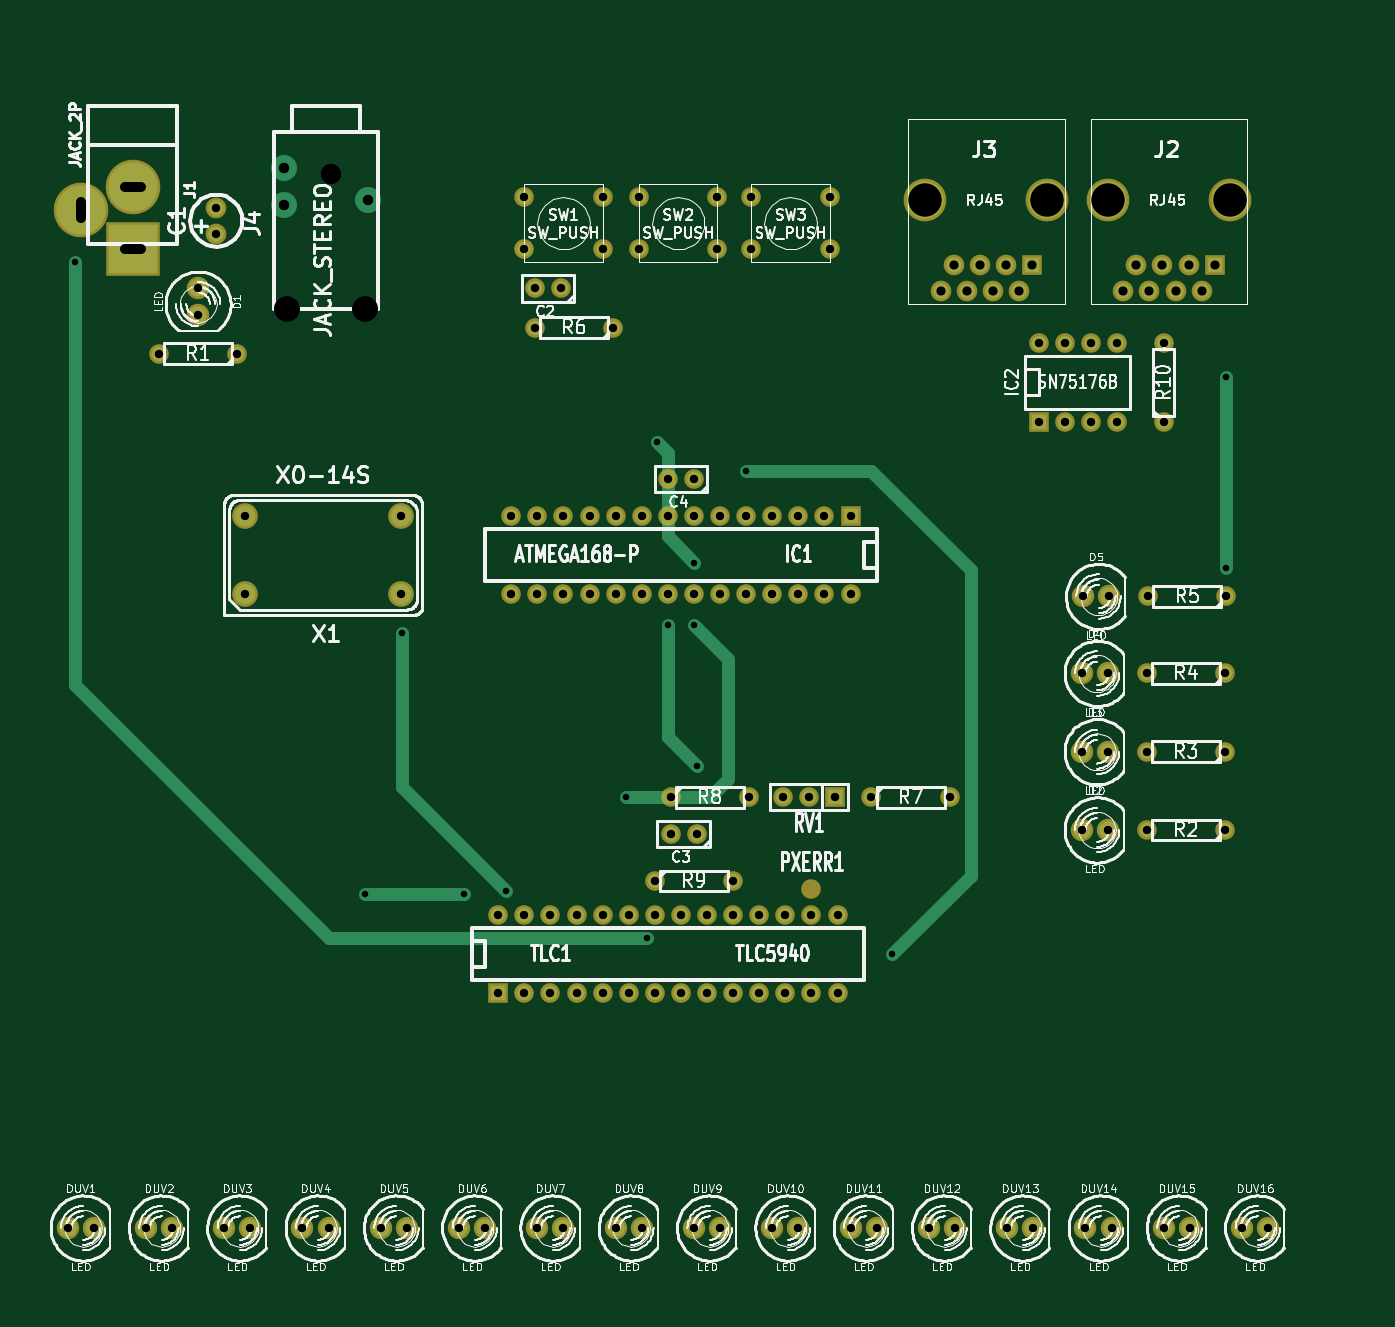
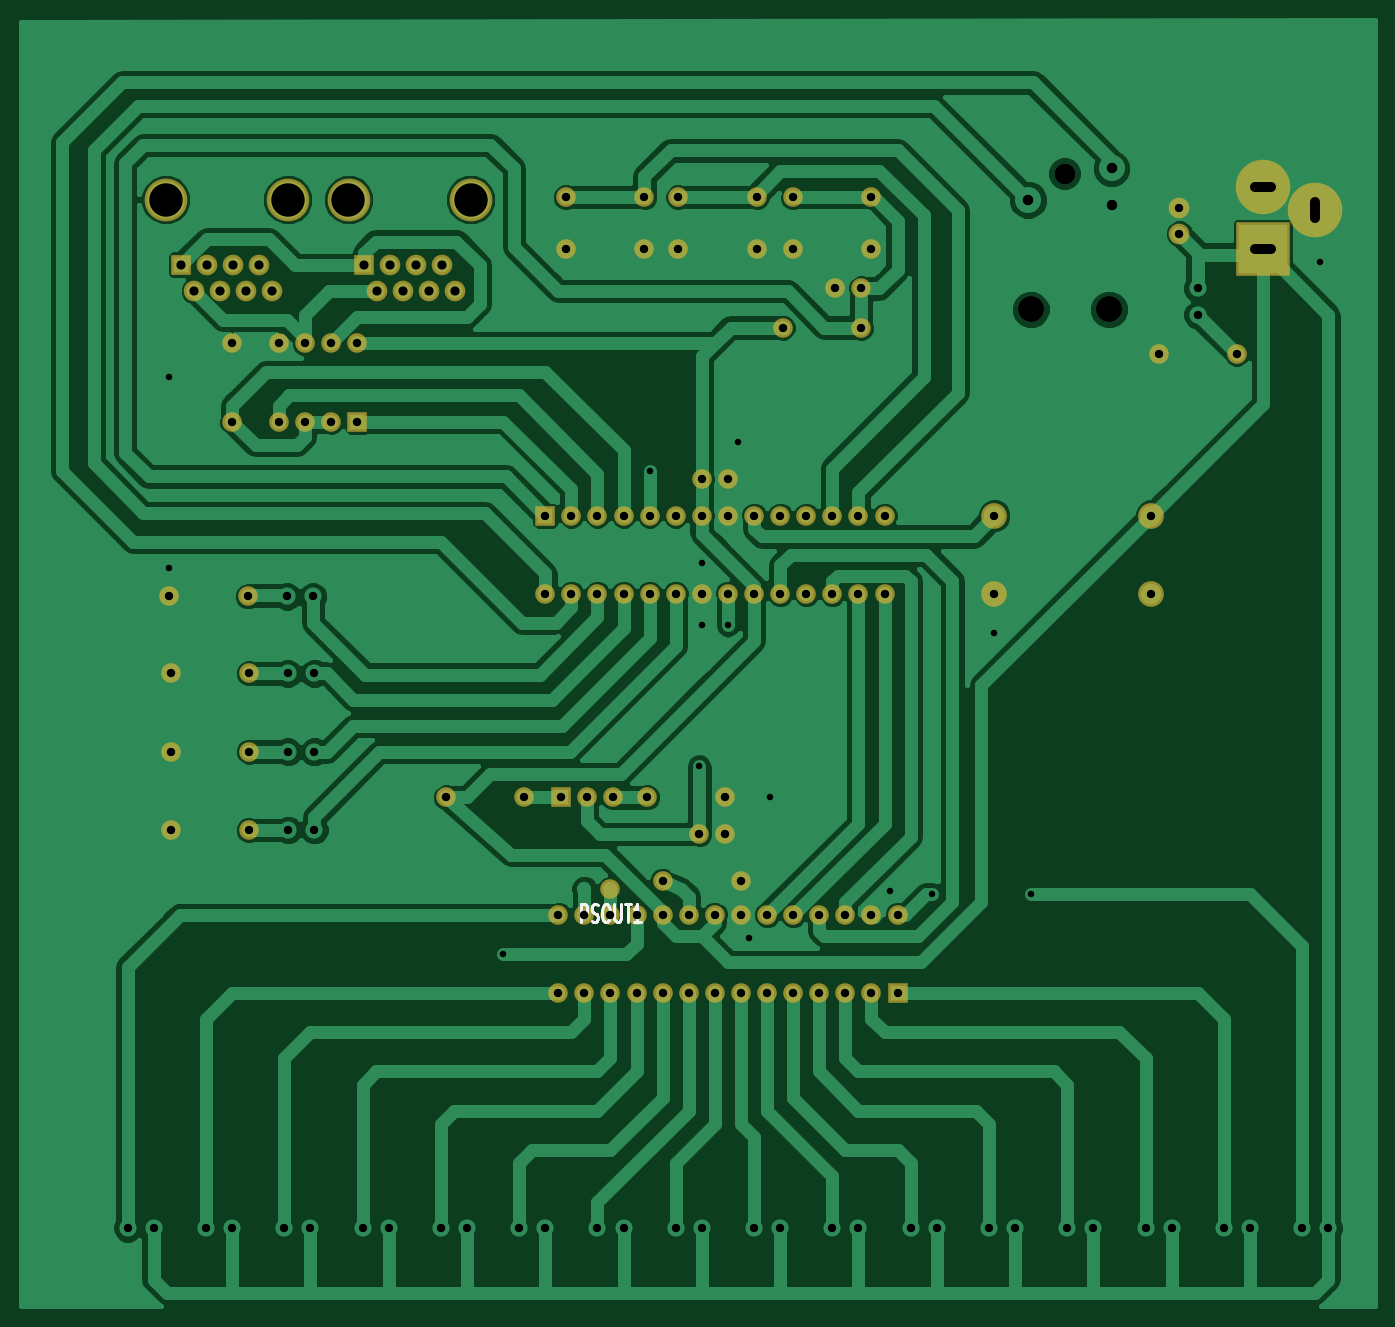
Circuit board: 7 layer files. Board 131.8 x 125.2 mm.
- bottom_copper: glowscape-Back.gbl (91255 bytes)
- top_copper: glowscape-Front.gtl (5119 bytes)
- bottom_mask: glowscape-Mask_Back.gbs (3031 bytes)
- top_mask: glowscape-Mask_Front.gts (3814 bytes)
- bottom_silk: glowscape-SilkS_Back.gbo (1523 bytes)
- top_silk: glowscape-SilkS_Front.gto (141485 bytes)
- drill: glowscape.drl (3090 bytes)

=== bottom_copper: glowscape-Back.gbl (91255 bytes, source omitted) ===
=== top_copper: glowscape-Front.gtl (5119 bytes, source omitted) ===
=== bottom_mask: glowscape-Mask_Back.gbs ===
G04 (created by PCBNEW-RS274X (2011-07-08)-stable) date Sun 04 Mar 2012 02:24:10 AM EST*
G01*
G70*
G90*
%MOIN*%
G04 Gerber Fmt 3.4, Leading zero omitted, Abs format*
%FSLAX34Y34*%
G04 APERTURE LIST*
%ADD10C,0.006000*%
%ADD11C,0.098700*%
%ADD12C,0.075000*%
%ADD13C,0.163700*%
%ADD14R,0.079100X0.079100*%
%ADD15C,0.079100*%
%ADD16C,0.209000*%
%ADD17R,0.209000X0.209000*%
%ADD18R,0.075000X0.075000*%
G04 APERTURE END LIST*
G54D10*
G54D11*
X46390Y-31100D03*
X40390Y-31100D03*
X40390Y-28100D03*
X46390Y-28100D03*
G54D12*
X62800Y-15900D03*
X62800Y-17900D03*
X59800Y-15900D03*
X59800Y-17900D03*
X58500Y-15900D03*
X58500Y-17900D03*
X55500Y-15900D03*
X55500Y-17900D03*
X54100Y-15900D03*
X54100Y-17900D03*
X51100Y-15900D03*
X51100Y-17900D03*
G54D13*
X73462Y-16000D03*
X78135Y-16000D03*
G54D14*
X77550Y-18500D03*
G54D15*
X77050Y-19500D03*
X76550Y-18500D03*
X76050Y-19500D03*
X75550Y-18500D03*
X75050Y-19500D03*
X74550Y-18500D03*
X74050Y-19500D03*
G54D13*
X66462Y-16000D03*
X71135Y-16000D03*
G54D14*
X70550Y-18500D03*
G54D15*
X70050Y-19500D03*
X69550Y-18500D03*
X69050Y-19500D03*
X68550Y-18500D03*
X68050Y-19500D03*
X67550Y-18500D03*
X67050Y-19500D03*
G54D12*
X64400Y-38900D03*
X67400Y-38900D03*
X40100Y-21900D03*
X37100Y-21900D03*
X77950Y-40150D03*
X74950Y-40150D03*
X77950Y-37150D03*
X74950Y-37150D03*
X77950Y-34150D03*
X74950Y-34150D03*
X78000Y-31200D03*
X75000Y-31200D03*
X54500Y-20900D03*
X51500Y-20900D03*
X56700Y-38900D03*
X59700Y-38900D03*
X56100Y-42100D03*
X59100Y-42100D03*
X75600Y-24500D03*
X75600Y-21500D03*
X61100Y-42400D03*
G54D16*
X36100Y-15500D03*
G54D17*
X36100Y-17900D03*
G54D16*
X34100Y-16400D03*
G54D15*
X39300Y-16300D03*
X39300Y-17300D03*
G54D18*
X70800Y-24500D03*
G54D12*
X71800Y-24500D03*
X72800Y-24500D03*
X73800Y-24500D03*
X73800Y-21500D03*
X72800Y-21500D03*
X71800Y-21500D03*
X70800Y-21500D03*
X62600Y-28100D03*
X61600Y-28100D03*
X60600Y-28100D03*
X59600Y-28100D03*
X58600Y-28100D03*
X57600Y-28100D03*
X56600Y-28100D03*
X55600Y-28100D03*
X54600Y-28100D03*
X53600Y-28100D03*
X52600Y-28100D03*
X51600Y-28100D03*
X50600Y-28100D03*
G54D18*
X63600Y-28100D03*
G54D12*
X50600Y-31100D03*
X51600Y-31100D03*
X52600Y-31100D03*
X53600Y-31100D03*
X54600Y-31100D03*
X55600Y-31100D03*
X56600Y-31100D03*
X57600Y-31100D03*
X58600Y-31100D03*
X59600Y-31100D03*
X60600Y-31100D03*
X61600Y-31100D03*
X62600Y-31100D03*
X63600Y-31100D03*
X51100Y-46400D03*
X52100Y-46400D03*
X53100Y-46400D03*
X54100Y-46400D03*
X55100Y-46400D03*
X56100Y-46400D03*
X57100Y-46400D03*
X58100Y-46400D03*
X59100Y-46400D03*
X60100Y-46400D03*
X61100Y-46400D03*
X62100Y-46400D03*
X63100Y-46400D03*
G54D18*
X50100Y-46400D03*
G54D12*
X63100Y-43400D03*
X62100Y-43400D03*
X61100Y-43400D03*
X60100Y-43400D03*
X59100Y-43400D03*
X58100Y-43400D03*
X57100Y-43400D03*
X56100Y-43400D03*
X55100Y-43400D03*
X54100Y-43400D03*
X53100Y-43400D03*
X52100Y-43400D03*
X51100Y-43400D03*
X50100Y-43400D03*
X57600Y-26700D03*
X56600Y-26700D03*
X57700Y-40300D03*
X56700Y-40300D03*
X52500Y-19400D03*
X51500Y-19400D03*
G54D18*
X63000Y-38900D03*
G54D12*
X62000Y-38900D03*
X61000Y-38900D03*
M02*

=== top_mask: glowscape-Mask_Front.gts ===
G04 (created by PCBNEW-RS274X (2011-07-08)-stable) date Sun 04 Mar 2012 02:24:10 AM EST*
G01*
G70*
G90*
%MOIN*%
G04 Gerber Fmt 3.4, Leading zero omitted, Abs format*
%FSLAX34Y34*%
G04 APERTURE LIST*
%ADD10C,0.006000*%
%ADD11C,0.098700*%
%ADD12C,0.075000*%
%ADD13C,0.163700*%
%ADD14R,0.079100X0.079100*%
%ADD15C,0.079100*%
%ADD16C,0.086000*%
%ADD17C,0.209000*%
%ADD18R,0.209000X0.209000*%
%ADD19R,0.075000X0.075000*%
G04 APERTURE END LIST*
G54D10*
G54D11*
X46390Y-31100D03*
X40390Y-31100D03*
X40390Y-28100D03*
X46390Y-28100D03*
G54D12*
X62800Y-15900D03*
X62800Y-17900D03*
X59800Y-15900D03*
X59800Y-17900D03*
X58500Y-15900D03*
X58500Y-17900D03*
X55500Y-15900D03*
X55500Y-17900D03*
X54100Y-15900D03*
X54100Y-17900D03*
X51100Y-15900D03*
X51100Y-17900D03*
G54D13*
X73462Y-16000D03*
X78135Y-16000D03*
G54D14*
X77550Y-18500D03*
G54D15*
X77050Y-19500D03*
X76550Y-18500D03*
X76050Y-19500D03*
X75550Y-18500D03*
X75050Y-19500D03*
X74550Y-18500D03*
X74050Y-19500D03*
G54D13*
X66462Y-16000D03*
X71135Y-16000D03*
G54D14*
X70550Y-18500D03*
G54D15*
X70050Y-19500D03*
X69550Y-18500D03*
X69050Y-19500D03*
X68550Y-18500D03*
X68050Y-19500D03*
X67550Y-18500D03*
X67050Y-19500D03*
G54D12*
X64400Y-38900D03*
X67400Y-38900D03*
X40100Y-21900D03*
X37100Y-21900D03*
X77950Y-40150D03*
X74950Y-40150D03*
X77950Y-37150D03*
X74950Y-37150D03*
X77950Y-34150D03*
X74950Y-34150D03*
X78000Y-31200D03*
X75000Y-31200D03*
X54500Y-20900D03*
X51500Y-20900D03*
X56700Y-38900D03*
X59700Y-38900D03*
X56100Y-42100D03*
X59100Y-42100D03*
X75600Y-24500D03*
X75600Y-21500D03*
G54D16*
X78600Y-55400D03*
X79600Y-55400D03*
X72600Y-55400D03*
X73600Y-55400D03*
X75600Y-55400D03*
X76600Y-55400D03*
X69600Y-55400D03*
X70600Y-55400D03*
X38600Y-19400D03*
X38600Y-20400D03*
X72450Y-40150D03*
X73450Y-40150D03*
X72450Y-37150D03*
X73450Y-37150D03*
X72450Y-34150D03*
X73450Y-34150D03*
X72500Y-31200D03*
X73500Y-31200D03*
X33600Y-55400D03*
X34600Y-55400D03*
X36600Y-55400D03*
X37600Y-55400D03*
X39600Y-55400D03*
X40600Y-55400D03*
X42600Y-55400D03*
X43600Y-55400D03*
X45600Y-55400D03*
X46600Y-55400D03*
X48600Y-55400D03*
X49600Y-55400D03*
X51600Y-55400D03*
X52600Y-55400D03*
X54600Y-55400D03*
X55600Y-55400D03*
X57600Y-55400D03*
X58600Y-55400D03*
X60600Y-55400D03*
X61600Y-55400D03*
X63600Y-55400D03*
X64600Y-55400D03*
X66600Y-55400D03*
X67600Y-55400D03*
G54D17*
X36100Y-15500D03*
G54D18*
X36100Y-17900D03*
G54D17*
X34100Y-16400D03*
G54D15*
X39300Y-16300D03*
X39300Y-17300D03*
G54D19*
X70800Y-24500D03*
G54D12*
X71800Y-24500D03*
X72800Y-24500D03*
X73800Y-24500D03*
X73800Y-21500D03*
X72800Y-21500D03*
X71800Y-21500D03*
X70800Y-21500D03*
X62600Y-28100D03*
X61600Y-28100D03*
X60600Y-28100D03*
X59600Y-28100D03*
X58600Y-28100D03*
X57600Y-28100D03*
X56600Y-28100D03*
X55600Y-28100D03*
X54600Y-28100D03*
X53600Y-28100D03*
X52600Y-28100D03*
X51600Y-28100D03*
X50600Y-28100D03*
G54D19*
X63600Y-28100D03*
G54D12*
X50600Y-31100D03*
X51600Y-31100D03*
X52600Y-31100D03*
X53600Y-31100D03*
X54600Y-31100D03*
X55600Y-31100D03*
X56600Y-31100D03*
X57600Y-31100D03*
X58600Y-31100D03*
X59600Y-31100D03*
X60600Y-31100D03*
X61600Y-31100D03*
X62600Y-31100D03*
X63600Y-31100D03*
X51100Y-46400D03*
X52100Y-46400D03*
X53100Y-46400D03*
X54100Y-46400D03*
X55100Y-46400D03*
X56100Y-46400D03*
X57100Y-46400D03*
X58100Y-46400D03*
X59100Y-46400D03*
X60100Y-46400D03*
X61100Y-46400D03*
X62100Y-46400D03*
X63100Y-46400D03*
G54D19*
X50100Y-46400D03*
G54D12*
X63100Y-43400D03*
X62100Y-43400D03*
X61100Y-43400D03*
X60100Y-43400D03*
X59100Y-43400D03*
X58100Y-43400D03*
X57100Y-43400D03*
X56100Y-43400D03*
X55100Y-43400D03*
X54100Y-43400D03*
X53100Y-43400D03*
X52100Y-43400D03*
X51100Y-43400D03*
X50100Y-43400D03*
X57600Y-26700D03*
X56600Y-26700D03*
X57700Y-40300D03*
X56700Y-40300D03*
X52500Y-19400D03*
X51500Y-19400D03*
X62100Y-42400D03*
G54D19*
X63000Y-38900D03*
G54D12*
X62000Y-38900D03*
X61000Y-38900D03*
M02*

=== bottom_silk: glowscape-SilkS_Back.gbo ===
G04 (created by PCBNEW-RS274X (2011-07-08)-stable) date Sun 04 Mar 2012 02:24:10 AM EST*
G01*
G70*
G90*
%MOIN*%
G04 Gerber Fmt 3.4, Leading zero omitted, Abs format*
%FSLAX34Y34*%
G04 APERTURE LIST*
%ADD10C,0.006000*%
%ADD11C,0.010700*%
G04 APERTURE END LIST*
G54D10*
G54D11*
X62231Y-43675D02*
X62231Y-42994D01*
X62068Y-42994D01*
X62027Y-43027D01*
X62007Y-43059D01*
X61987Y-43124D01*
X61987Y-43221D01*
X62007Y-43286D01*
X62027Y-43318D01*
X62068Y-43351D01*
X62231Y-43351D01*
X61823Y-43643D02*
X61762Y-43675D01*
X61660Y-43675D01*
X61620Y-43643D01*
X61599Y-43610D01*
X61579Y-43545D01*
X61579Y-43481D01*
X61599Y-43416D01*
X61620Y-43383D01*
X61660Y-43351D01*
X61742Y-43318D01*
X61783Y-43286D01*
X61803Y-43254D01*
X61823Y-43189D01*
X61823Y-43124D01*
X61803Y-43059D01*
X61783Y-43027D01*
X61742Y-42994D01*
X61640Y-42994D01*
X61579Y-43027D01*
X61314Y-42994D02*
X61232Y-42994D01*
X61191Y-43027D01*
X61151Y-43091D01*
X61130Y-43221D01*
X61130Y-43448D01*
X61151Y-43578D01*
X61191Y-43643D01*
X61232Y-43675D01*
X61314Y-43675D01*
X61354Y-43643D01*
X61395Y-43578D01*
X61415Y-43448D01*
X61415Y-43221D01*
X61395Y-43091D01*
X61354Y-43027D01*
X61314Y-42994D01*
X60947Y-42994D02*
X60947Y-43545D01*
X60927Y-43610D01*
X60906Y-43643D01*
X60866Y-43675D01*
X60784Y-43675D01*
X60743Y-43643D01*
X60723Y-43610D01*
X60703Y-43545D01*
X60703Y-42994D01*
X60560Y-42994D02*
X60316Y-42994D01*
X60438Y-43675D02*
X60438Y-42994D01*
X59949Y-43675D02*
X60193Y-43675D01*
X60071Y-43675D02*
X60071Y-42994D01*
X60112Y-43091D01*
X60153Y-43156D01*
X60193Y-43189D01*
M02*

=== top_silk: glowscape-SilkS_Front.gto (141485 bytes, source omitted) ===
=== drill: glowscape.drl ===
M48
;DRILL file {PCBnew (2011-07-08)-stable} date Sun 04 Mar 2012 02:24:27 AM EST
;FORMAT={-:-/ absolute / inch / decimal}
FMAT,2
INCH,TZ
T1C0.025
T2C0.032
T3C0.032
T4C0.035
T5C0.040
T6C0.080
T7C0.100
T8C0.128
%
G90
G05
M72
T1
X3.390Y-1.840
X4.500Y-4.260
X4.640Y-3.260
X4.880Y-4.260
X5.040Y-4.250
X5.500Y-3.890
X5.580Y-4.430
X5.620Y-2.530
X5.660Y-3.230
X5.760Y-2.990
X5.760Y-3.230
X5.770Y-3.770
X5.960Y-2.640
X6.520Y-4.490
X7.800Y-2.280
X7.800Y-3.010
T2
X3.930Y-1.630
X3.930Y-1.730
T3
X3.360Y-5.540
X3.460Y-5.540
X3.660Y-5.540
X3.710Y-2.190
X3.760Y-5.540
X3.860Y-1.940
X3.860Y-2.040
X3.960Y-5.540
X4.010Y-2.190
X4.039Y-2.810
X4.039Y-3.110
X4.060Y-5.540
X4.260Y-5.540
X4.360Y-5.540
X4.560Y-5.540
X4.639Y-2.810
X4.639Y-3.110
X4.660Y-5.540
X4.860Y-5.540
X4.960Y-5.540
X5.010Y-4.340
X5.010Y-4.640
X5.060Y-2.810
X5.060Y-3.110
X5.110Y-1.590
X5.110Y-1.790
X5.110Y-4.340
X5.110Y-4.640
X5.150Y-1.940
X5.150Y-2.090
X5.160Y-2.810
X5.160Y-3.110
X5.160Y-5.540
X5.210Y-4.340
X5.210Y-4.640
X5.250Y-1.940
X5.260Y-2.810
X5.260Y-3.110
X5.260Y-5.540
X5.310Y-4.340
X5.310Y-4.640
X5.360Y-2.810
X5.360Y-3.110
X5.410Y-1.590
X5.410Y-1.790
X5.410Y-4.340
X5.410Y-4.640
X5.450Y-2.090
X5.460Y-2.810
X5.460Y-3.110
X5.460Y-5.540
X5.510Y-4.340
X5.510Y-4.640
X5.550Y-1.590
X5.550Y-1.790
X5.560Y-2.810
X5.560Y-3.110
X5.560Y-5.540
X5.610Y-4.210
X5.610Y-4.340
X5.610Y-4.640
X5.660Y-2.670
X5.660Y-2.810
X5.660Y-3.110
X5.670Y-3.890
X5.670Y-4.030
X5.710Y-4.340
X5.710Y-4.640
X5.760Y-2.670
X5.760Y-2.810
X5.760Y-3.110
X5.760Y-5.540
X5.770Y-4.030
X5.810Y-4.340
X5.810Y-4.640
X5.850Y-1.590
X5.850Y-1.790
X5.860Y-2.810
X5.860Y-3.110
X5.860Y-5.540
X5.910Y-4.210
X5.910Y-4.340
X5.910Y-4.640
X5.960Y-2.810
X5.960Y-3.110
X5.970Y-3.890
X5.980Y-1.590
X5.980Y-1.790
X6.010Y-4.340
X6.010Y-4.640
X6.060Y-2.810
X6.060Y-3.110
X6.060Y-5.540
X6.100Y-3.890
X6.110Y-4.340
X6.110Y-4.640
X6.160Y-2.810
X6.160Y-3.110
X6.160Y-5.540
X6.200Y-3.890
X6.210Y-4.340
X6.210Y-4.640
X6.260Y-2.810
X6.260Y-3.110
X6.280Y-1.590
X6.280Y-1.790
X6.300Y-3.890
X6.310Y-4.340
X6.310Y-4.640
X6.360Y-2.810
X6.360Y-3.110
X6.360Y-5.540
X6.440Y-3.890
X6.460Y-5.540
X6.660Y-5.540
X6.740Y-3.890
X6.760Y-5.540
X6.960Y-5.540
X7.060Y-5.540
X7.080Y-2.150
X7.080Y-2.450
X7.180Y-2.150
X7.180Y-2.450
X7.245Y-3.415
X7.245Y-3.715
X7.245Y-4.015
X7.250Y-3.120
X7.260Y-5.540
X7.280Y-2.150
X7.280Y-2.450
X7.345Y-3.415
X7.345Y-3.715
X7.345Y-4.015
X7.350Y-3.120
X7.360Y-5.540
X7.380Y-2.150
X7.380Y-2.450
X7.495Y-3.415
X7.495Y-3.715
X7.495Y-4.015
X7.500Y-3.120
X7.560Y-2.150
X7.560Y-2.450
X7.560Y-5.540
X7.660Y-5.540
X7.795Y-3.415
X7.795Y-3.715
X7.795Y-4.015
X7.800Y-3.120
X7.860Y-5.540
X7.960Y-5.540
T4
X6.705Y-1.950
X6.755Y-1.850
X6.805Y-1.950
X6.855Y-1.850
X6.905Y-1.950
X6.955Y-1.850
X7.005Y-1.950
X7.055Y-1.850
X7.405Y-1.950
X7.455Y-1.850
X7.505Y-1.950
X7.555Y-1.850
X7.605Y-1.950
X7.655Y-1.850
X7.705Y-1.950
X7.755Y-1.850
T5
X4.190Y-1.480
X4.190Y-1.620
X4.510Y-1.600
T6
X4.370Y-1.500
T7
X4.200Y-2.020
X4.500Y-2.020
T8
X6.646Y-1.600
X7.114Y-1.600
X7.346Y-1.600
X7.814Y-1.600
T5
X3.410Y-1.610G85X3.410Y-1.670
G05
X3.640Y-1.550G85X3.580Y-1.550
G05
X3.640Y-1.790G85X3.580Y-1.790
G05
T0
M30
